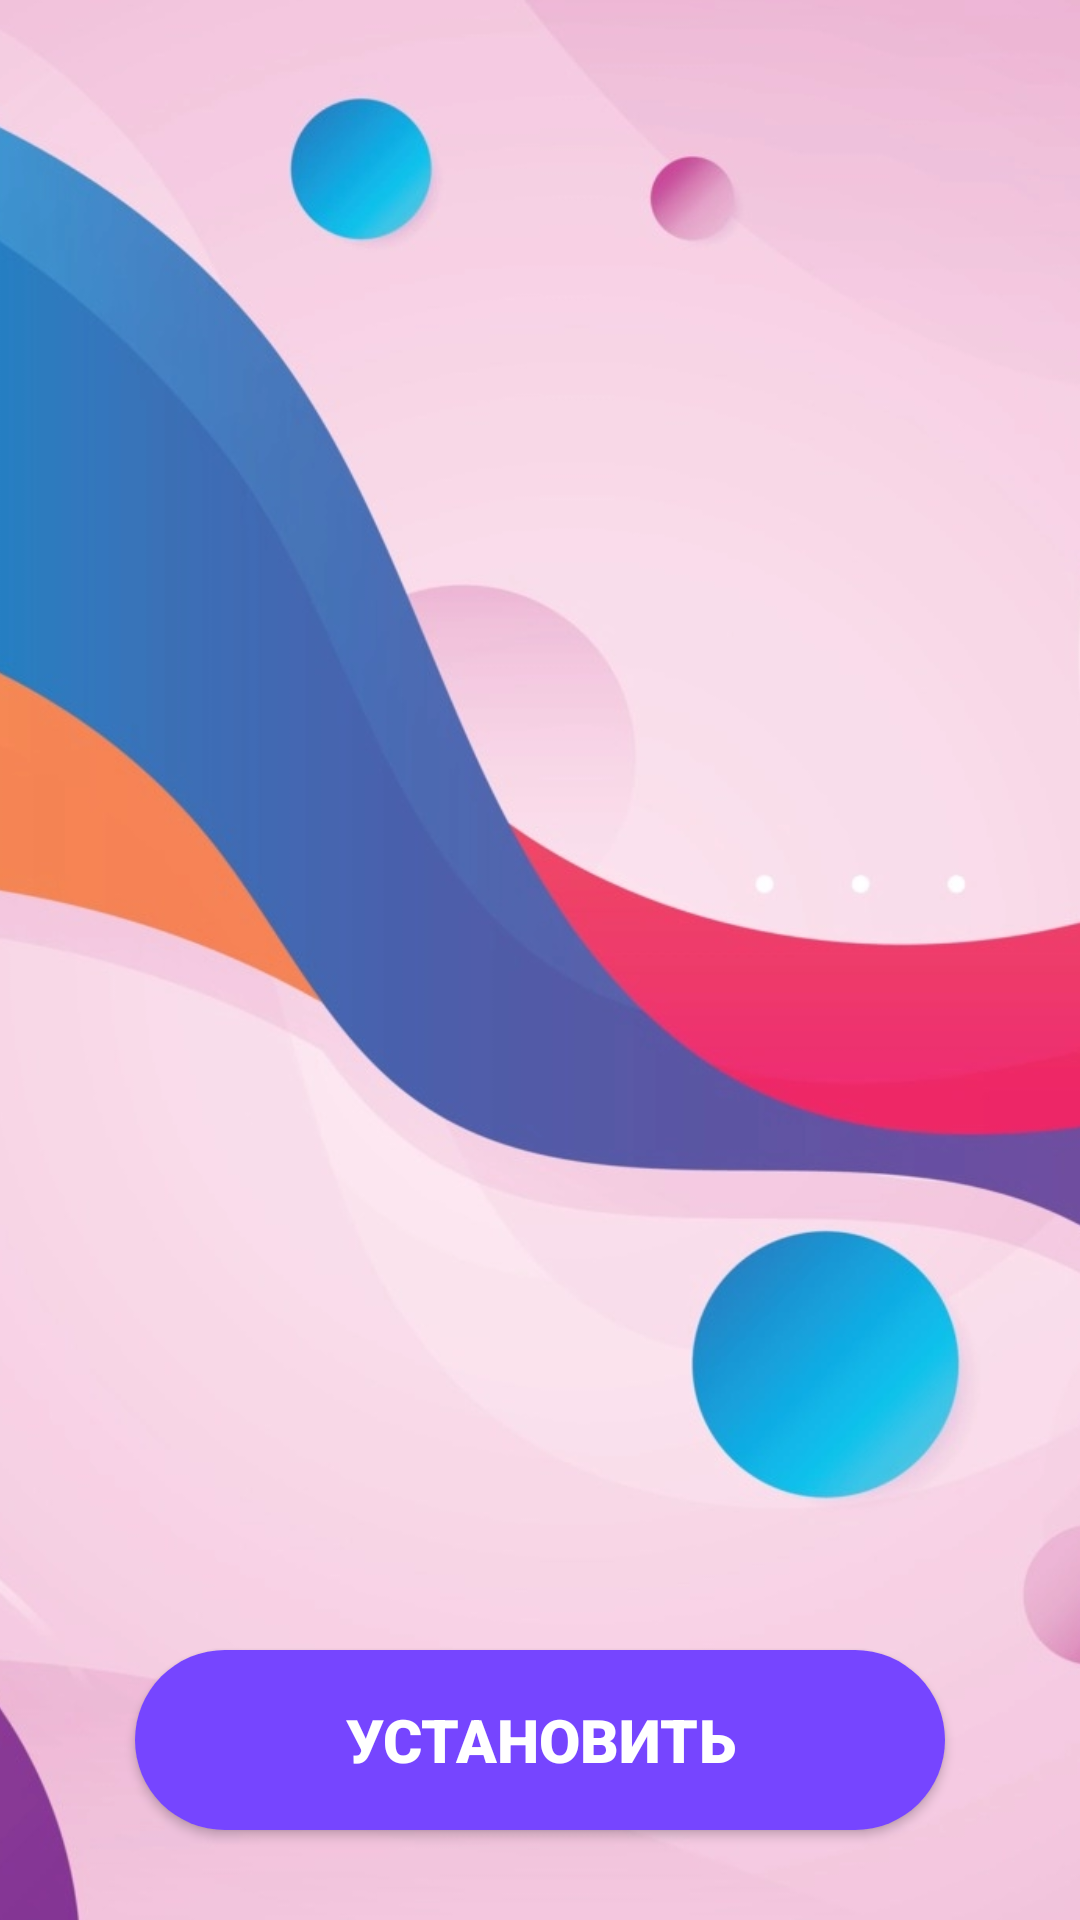

The Android layout XML behind this screen, and the referenced resources:
<!-- AndroidManifest.xml: application theme Theme.Pixpicture -->
<!-- res/layout/fragment_wallpaper.xml -->
<?xml version="1.0" encoding="utf-8"?>
<FrameLayout xmlns:android="http://schemas.android.com/apk/res/android"
    xmlns:app="http://schemas.android.com/apk/res-auto"
    xmlns:tools="http://schemas.android.com/tools"
    android:layout_width="match_parent"
    android:layout_height="match_parent"
    tools:context=".presentation.WallpaperFragment">

    <androidx.constraintlayout.widget.ConstraintLayout
        android:layout_width="match_parent"
        android:layout_height="match_parent">

        <ImageView
            android:id="@+id/imageWallpaper"
            android:layout_width="match_parent"
            android:layout_height="match_parent"
            android:scaleType="centerCrop"
            android:src="@drawable/background"
            app:layout_constraintBottom_toBottomOf="parent"
            app:layout_constraintEnd_toEndOf="parent"
            app:layout_constraintStart_toStartOf="parent"
            app:layout_constraintTop_toTopOf="parent"
            />

        <Button
            android:id="@+id/setWallpaper"
            android:layout_marginBottom="30dp"
            android:text="УСТАНОВИТЬ"
            android:fontFamily="sans-serif-black"
            android:textColor="#FFFFFF"
            android:textSize="20sp"
            android:layout_width="270dp"
            android:layout_height="60dp"
            android:background="@drawable/buttonshape"
            app:layout_constraintBottom_toBottomOf="parent"
            app:layout_constraintEnd_toEndOf="parent"
            app:layout_constraintStart_toStartOf="parent" />
    </androidx.constraintlayout.widget.ConstraintLayout>

</FrameLayout>
<!-- resources referenced by this layout -->
<resources>
  <!-- drawable background: webp bitmap (drawable, 158142 bytes) -->
  <!-- drawable buttonshape (drawable) -->
  <?xml version="1.0" encoding="utf-8"?>
  <shape xmlns:android="http://schemas.android.com/apk/res/android" android:shape="rectangle" >
      <corners
          android:radius="30dp"
          android:shadowColor="#000000"
          android:shadowDx="0"
          android:shadowDy="0"
          android:shadowRadius="10"
          />
      <solid
          android:color="#7645FF"
          />
      <size
          android:width="270dp"
          android:height="60dp"
          />
  </shape>
  <style name="Theme.Pixpicture" parent="Theme.MaterialComponents.DayNight.DarkActionBar">
          
          <item name="colorPrimary">@color/purple_500</item>
          <item name="colorPrimaryVariant">@color/purple_700</item>
          <item name="colorOnPrimary">@color/white</item>
          
          <item name="colorSecondary">@color/teal_200</item>
          <item name="colorSecondaryVariant">@color/teal_700</item>
          <item name="colorOnSecondary">@color/black</item>
          
          <item name="android:statusBarColor" tools:targetApi="l">?attr/colorPrimaryVariant</item>
          
      </style>
  <color name="purple_500">#FF6200EE</color>
  <color name="purple_700">#FF3700B3</color>
  <color name="white">#FFFFFFFF</color>
  <color name="teal_200">#FF03DAC5</color>
  <color name="teal_700">#FF018786</color>
  <color name="black">#FF000000</color>
</resources>
